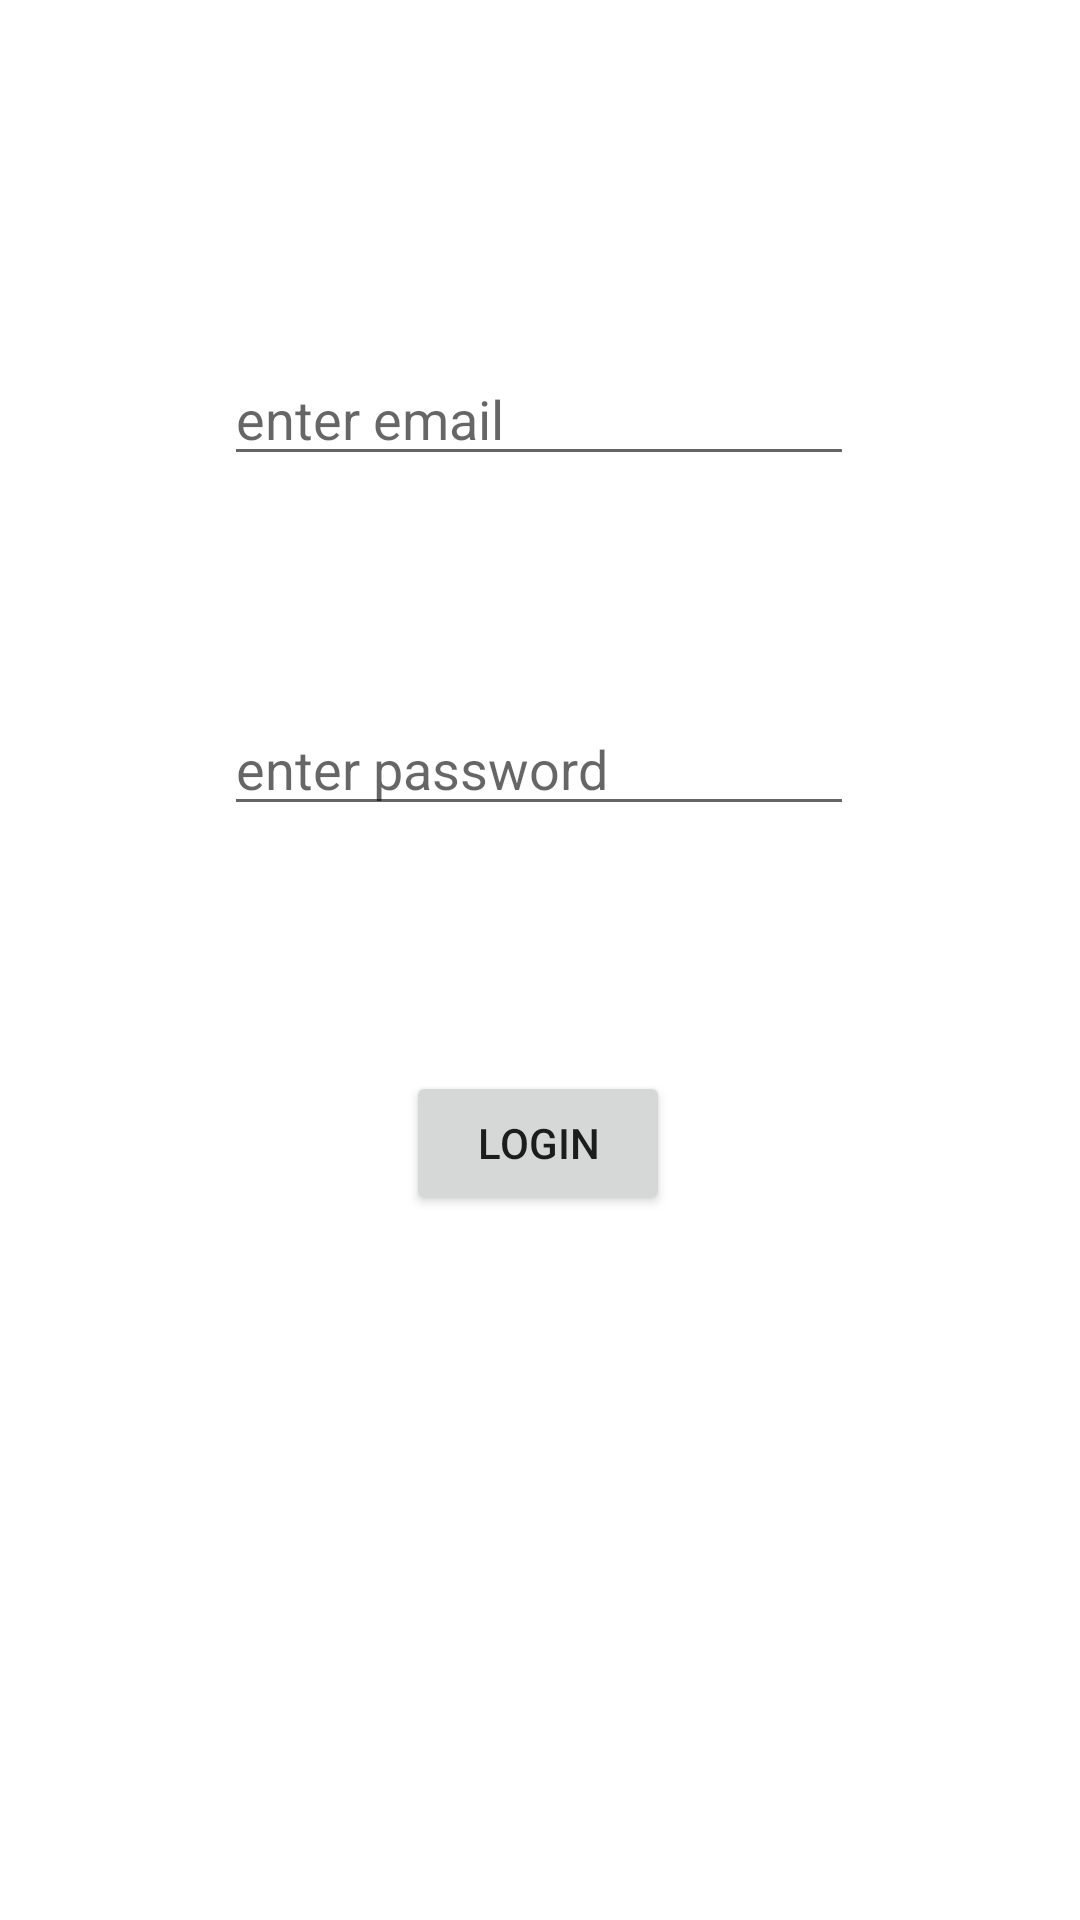

This screen was rendered from an Android layout file. Write that file and the resources it references.
<!-- AndroidManifest.xml: application theme Theme.LogInPractice -->
<!-- res/layout/activity_log_in.xml -->
<?xml version="1.0" encoding="utf-8"?>
<androidx.constraintlayout.widget.ConstraintLayout xmlns:android="http://schemas.android.com/apk/res/android"
    xmlns:app="http://schemas.android.com/apk/res-auto"
    xmlns:tools="http://schemas.android.com/tools"
    android:layout_width="match_parent"
    android:layout_height="match_parent"
    tools:context=".LogIn">


    <EditText
        android:id="@+id/EmailAddress1"
        android:layout_width="wrap_content"
        android:layout_height="wrap_content"
        android:ems="10"
        android:inputType="textEmailAddress"
        android:hint="enter email"
        app:layout_constraintBottom_toBottomOf="parent"
        app:layout_constraintEnd_toEndOf="parent"
        app:layout_constraintHorizontal_bias="0.497"
        app:layout_constraintStart_toStartOf="parent"
        app:layout_constraintTop_toTopOf="parent"
        app:layout_constraintVertical_bias="0.196" />

    <EditText
        android:id="@+id/Password"
        android:layout_width="wrap_content"
        android:layout_height="wrap_content"
        android:ems="10"
        android:inputType="textPassword"
        android:hint="enter password"
        app:layout_constraintBottom_toBottomOf="parent"
        app:layout_constraintEnd_toEndOf="parent"
        app:layout_constraintHorizontal_bias="0.497"
        app:layout_constraintStart_toStartOf="parent"
        app:layout_constraintTop_toBottomOf="@+id/EmailAddress1"
        app:layout_constraintVertical_bias="0.171" />

    <Button
        android:id="@+id/button3"
        android:layout_width="wrap_content"
        android:layout_height="wrap_content"
        android:text="LogIn"

        app:layout_constraintBottom_toBottomOf="parent"
        app:layout_constraintEnd_toEndOf="parent"
        app:layout_constraintHorizontal_bias="0.498"
        app:layout_constraintStart_toStartOf="parent"
        app:layout_constraintTop_toBottomOf="@+id/Password"
        app:layout_constraintVertical_bias="0.258" />
</androidx.constraintlayout.widget.ConstraintLayout>
<!-- resources referenced by this layout -->
<resources>
  <style name="Theme.LogInPractice" parent="Theme.MaterialComponents.DayNight.DarkActionBar">
          
          <item name="colorPrimary">@color/purple_500</item>
          <item name="colorPrimaryVariant">@color/purple_700</item>
          <item name="colorOnPrimary">@color/white</item>
          
          <item name="colorSecondary">@color/teal_200</item>
          <item name="colorSecondaryVariant">@color/teal_700</item>
          <item name="colorOnSecondary">@color/black</item>
          
          <item name="android:statusBarColor" tools:targetApi="l">?attr/colorPrimaryVariant</item>
          
      </style>
  <!-- not gathered from this repository: default colours our renderer supplied (Android Studio template values) -->
  <color name="purple_500">#FF6200EE</color>
  <color name="purple_700">#FF3700B3</color>
  <color name="teal_200">#FF03DAC5</color>
  <color name="teal_700">#FF018786</color>
  <color name="black">#FF000000</color>
  <color name="white">#FFFFFFFF</color>
</resources>
